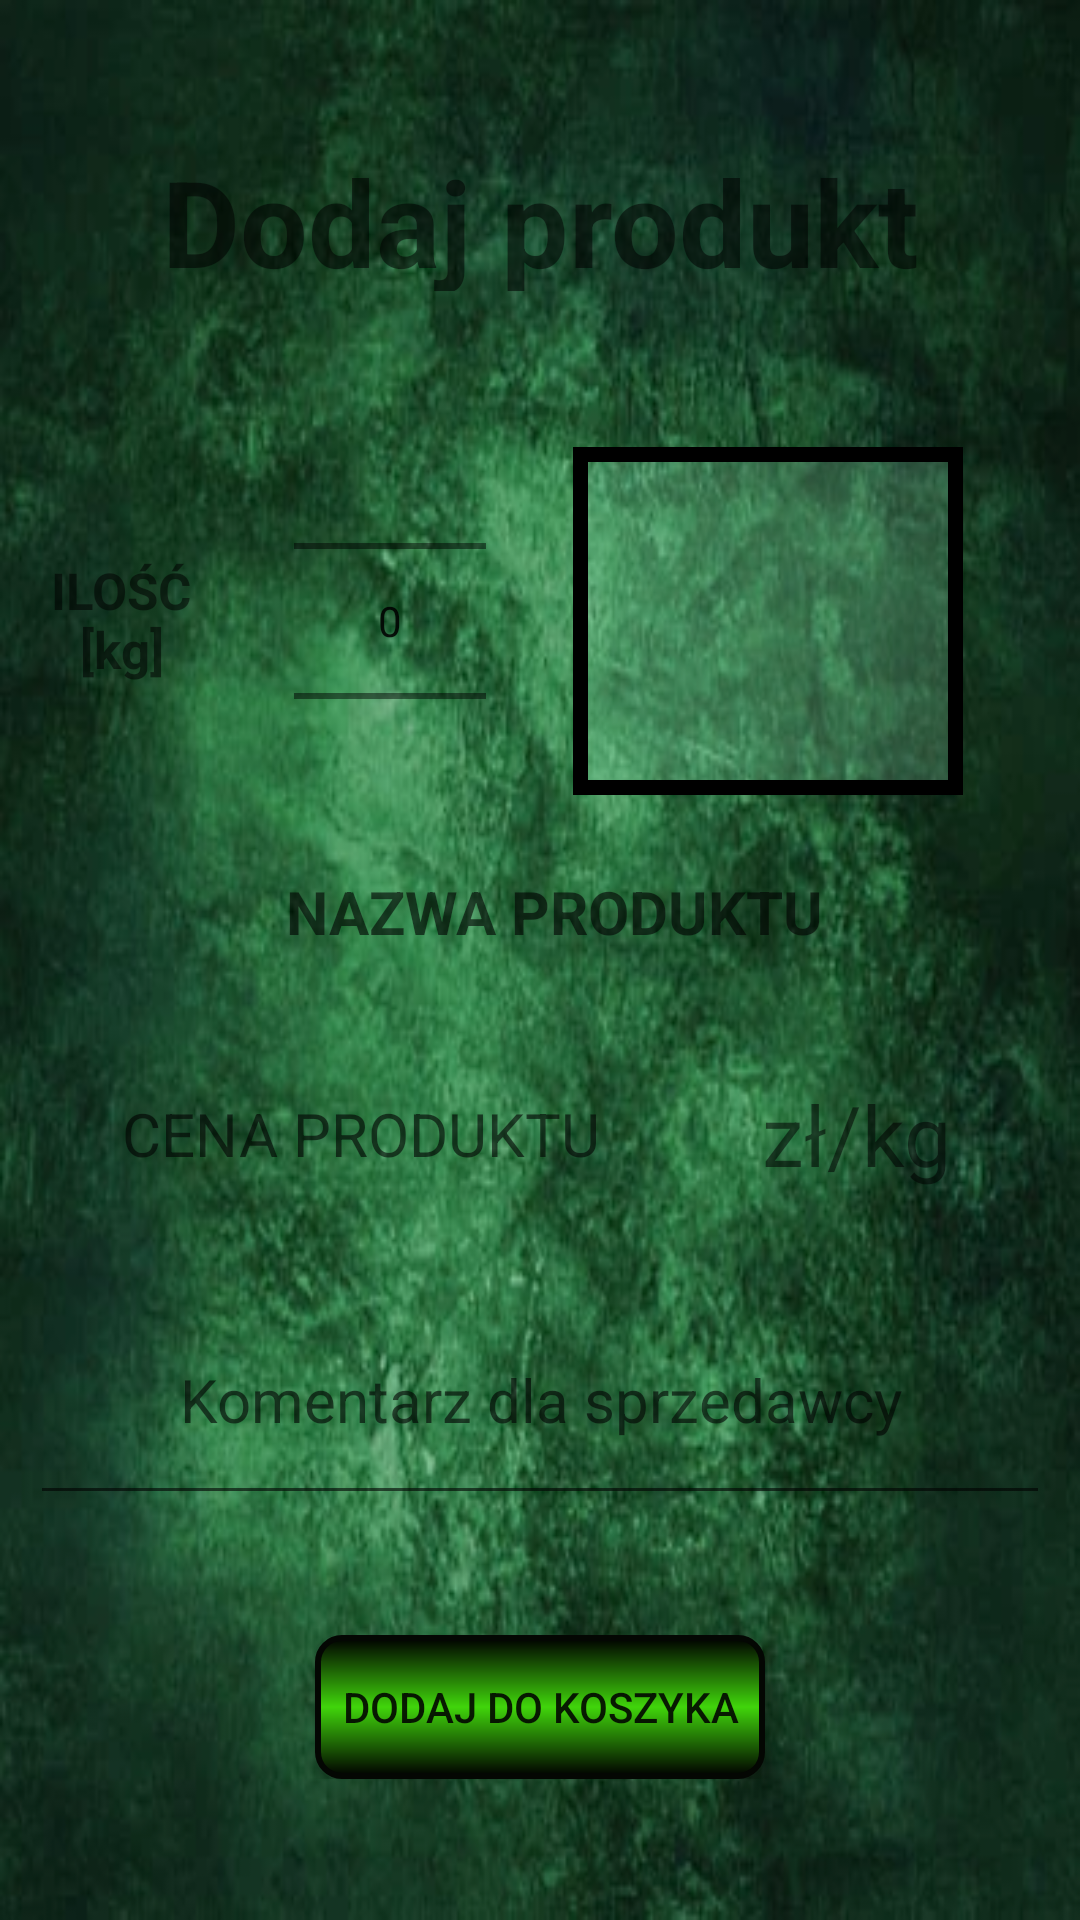

Android layout source for this screen:
<!-- AndroidManifest.xml: application theme Theme.AplikacjaKurierska -->
<!-- res/layout/choose_cart_client_dialog.xml -->
<?xml version="1.0" encoding="utf-8"?>
<LinearLayout xmlns:android="http://schemas.android.com/apk/res/android"
    android:layout_width="match_parent"
    android:layout_height="match_parent"
    android:isScrollContainer="true"
    android:orientation="vertical"
    android:gravity="center"
    android:background="@drawable/background_main"
    android:padding="10dp"
    >


    <TextView
        android:id="@+id/textProductCustomerAddEdit"
        android:layout_width="match_parent"
        android:layout_height="50dp"
        android:layout_marginBottom="40dp"
        android:gravity="center"
        android:text="Dodaj produkt"
        android:textSize="40dp"
        android:textStyle="bold" />

    <RelativeLayout
        android:id="@+id/linearChoose"
        android:layout_width="match_parent"
        android:layout_height="140dp"
        >

        <TextView
            android:layout_width="73dp"
            android:layout_height="80dp"


            android:layout_alignParentTop="true"
            android:layout_alignParentBottom="true"
            android:layout_marginTop="27dp"
            android:layout_marginEnd="27dp"
            android:layout_marginBottom="28dp"
            android:layout_toStartOf="@+id/numberPickerChooseKG"
            android:gravity="center"
            android:text="ILOŚĆ [kg]"
            android:textSize="17dp"
            android:textStyle="bold">

        </TextView>

        <NumberPicker
            android:id="@+id/numberPickerChooseKG"
            android:layout_width="wrap_content"
            android:layout_height="wrap_content"
            android:layout_gravity="center"
            android:layout_marginEnd="29dp"

            android:layout_toStartOf="@+id/galleryImageChoose"

             />

        <ImageView
            android:id="@+id/galleryImageChoose"
            android:layout_width="130dp"
            android:layout_height="130dp"
            android:layout_alignParentTop="true"
            android:layout_alignParentEnd="true"
            android:layout_alignParentBottom="true"
            android:layout_marginTop="12dp"
            android:layout_marginEnd="29dp"
            android:layout_marginBottom="12dp"
            android:background="@drawable/frame_select" />

    </RelativeLayout>

    <TextView
        android:id="@+id/nameProductChoose"
        android:layout_width="match_parent"
        android:layout_height="54dp"
        android:layout_alignParentEnd="true"

        android:layout_marginEnd="-5dp"
        android:layout_marginBottom="20dp"
        android:gravity="center"
        android:hint="NAZWA PRODUKTU"
        android:textSize="20dp"
        android:textStyle="bold" />


    <RelativeLayout
        android:id="@+id/linearChoose1"
        android:layout_width="300dp"
        android:layout_height="54dp"
        android:layout_marginBottom="20dp"

        >

        <TextView
            android:layout_width="89dp"
            android:layout_height="match_parent"

            android:layout_alignParentEnd="true"

            android:gravity="center"
            android:text="zł/kg"
            android:textSize="28dp" />

        <TextView
            android:id="@+id/priceProductChoose"
            android:layout_width="180dp"
            android:layout_height="match_parent"

            android:layout_alignEnd="@+id/priceProductChoose"
            android:layout_marginEnd="0dp"
            android:gravity="center"
            android:hint="CENA PRODUKTU"
            android:textSize="20dp" />


    </RelativeLayout>

    <EditText
        android:id="@+id/descriptionProductChoose"
        android:layout_width="match_parent"
        android:layout_height="80dp"
        android:gravity="center"
        android:layout_marginBottom="40dp"
        android:hint="Komentarz dla sprzedawcy"
        android:textSize="20dp" />
<RelativeLayout
    android:layout_width="match_parent"
    android:layout_height="wrap_content"
    android:gravity="center"
>

    <androidx.appcompat.widget.AppCompatButton
        android:id="@+id/buttonAddProductChoose"
        android:layout_width="150dp"
        android:layout_height="wrap_content"
        android:layout_marginStart="0dp"
        android:background="@drawable/button_add_product"
        android:gravity="center"
        android:text="Dodaj do koszyka" />

</RelativeLayout>
</LinearLayout>
<!-- resources referenced by this layout -->
<resources>
  <!-- drawable background_main: png bitmap (drawable, 44468 bytes) -->
  <!-- drawable button_add_product (drawable) -->
  <?xml version="1.0" encoding="utf-8"?>
  <shape android:shape="rectangle"
      xmlns:android="http://schemas.android.com/apk/res/android">
          <gradient
              android:startColor="#000000"
              android:centerColor="#40D50B"
              android:endColor="#000000"
              android:angle="90"/>
          <padding android:left="7dp"
              android:top="7dp"
              android:right="7dp"
              android:bottom="7dp" />
          <stroke
              android:width="2dip"
              android:color="#040703" />
          <corners android:radius= "8dp" />
      </shape>
  <!-- drawable frame_select (drawable) -->
  <?xml version="1.0" encoding="utf-8"?>
  <selector xmlns:android="http://schemas.android.com/apk/res/android">
  
         <item>
  
              <shape>
  <solid android:color="#379AE9BE"/>
                  android:shape="rectangle"
                  <stroke android:width="5dp"
                      android:color="#000000"/>
  
              </shape>
  
  </item>
  
  
  
  </selector>
  <style name="Theme.AplikacjaKurierska" parent="Theme.MaterialComponents.DayNight.DarkActionBar">
          
          <item name="colorPrimary">@color/purple_500</item>
          <item name="colorPrimaryVariant">@color/purple_700</item>
          <item name="colorOnPrimary">@color/white</item>
          
          <item name="colorSecondary">@color/teal_200</item>
          <item name="colorSecondaryVariant">@color/teal_700</item>
          <item name="colorOnSecondary">@color/black</item>
          
          <item name="android:statusBarColor">?attr/colorPrimaryVariant</item>
          
      </style>
  <!-- not gathered from this repository: default colours our renderer supplied (Android Studio template values) -->
  <color name="purple_500">#FF6200EE</color>
  <color name="purple_700">#FF3700B3</color>
  <color name="teal_200">#FF03DAC5</color>
  <color name="teal_700">#FF018786</color>
  <color name="black">#FF000000</color>
  <color name="white">#FFFFFFFF</color>
</resources>
